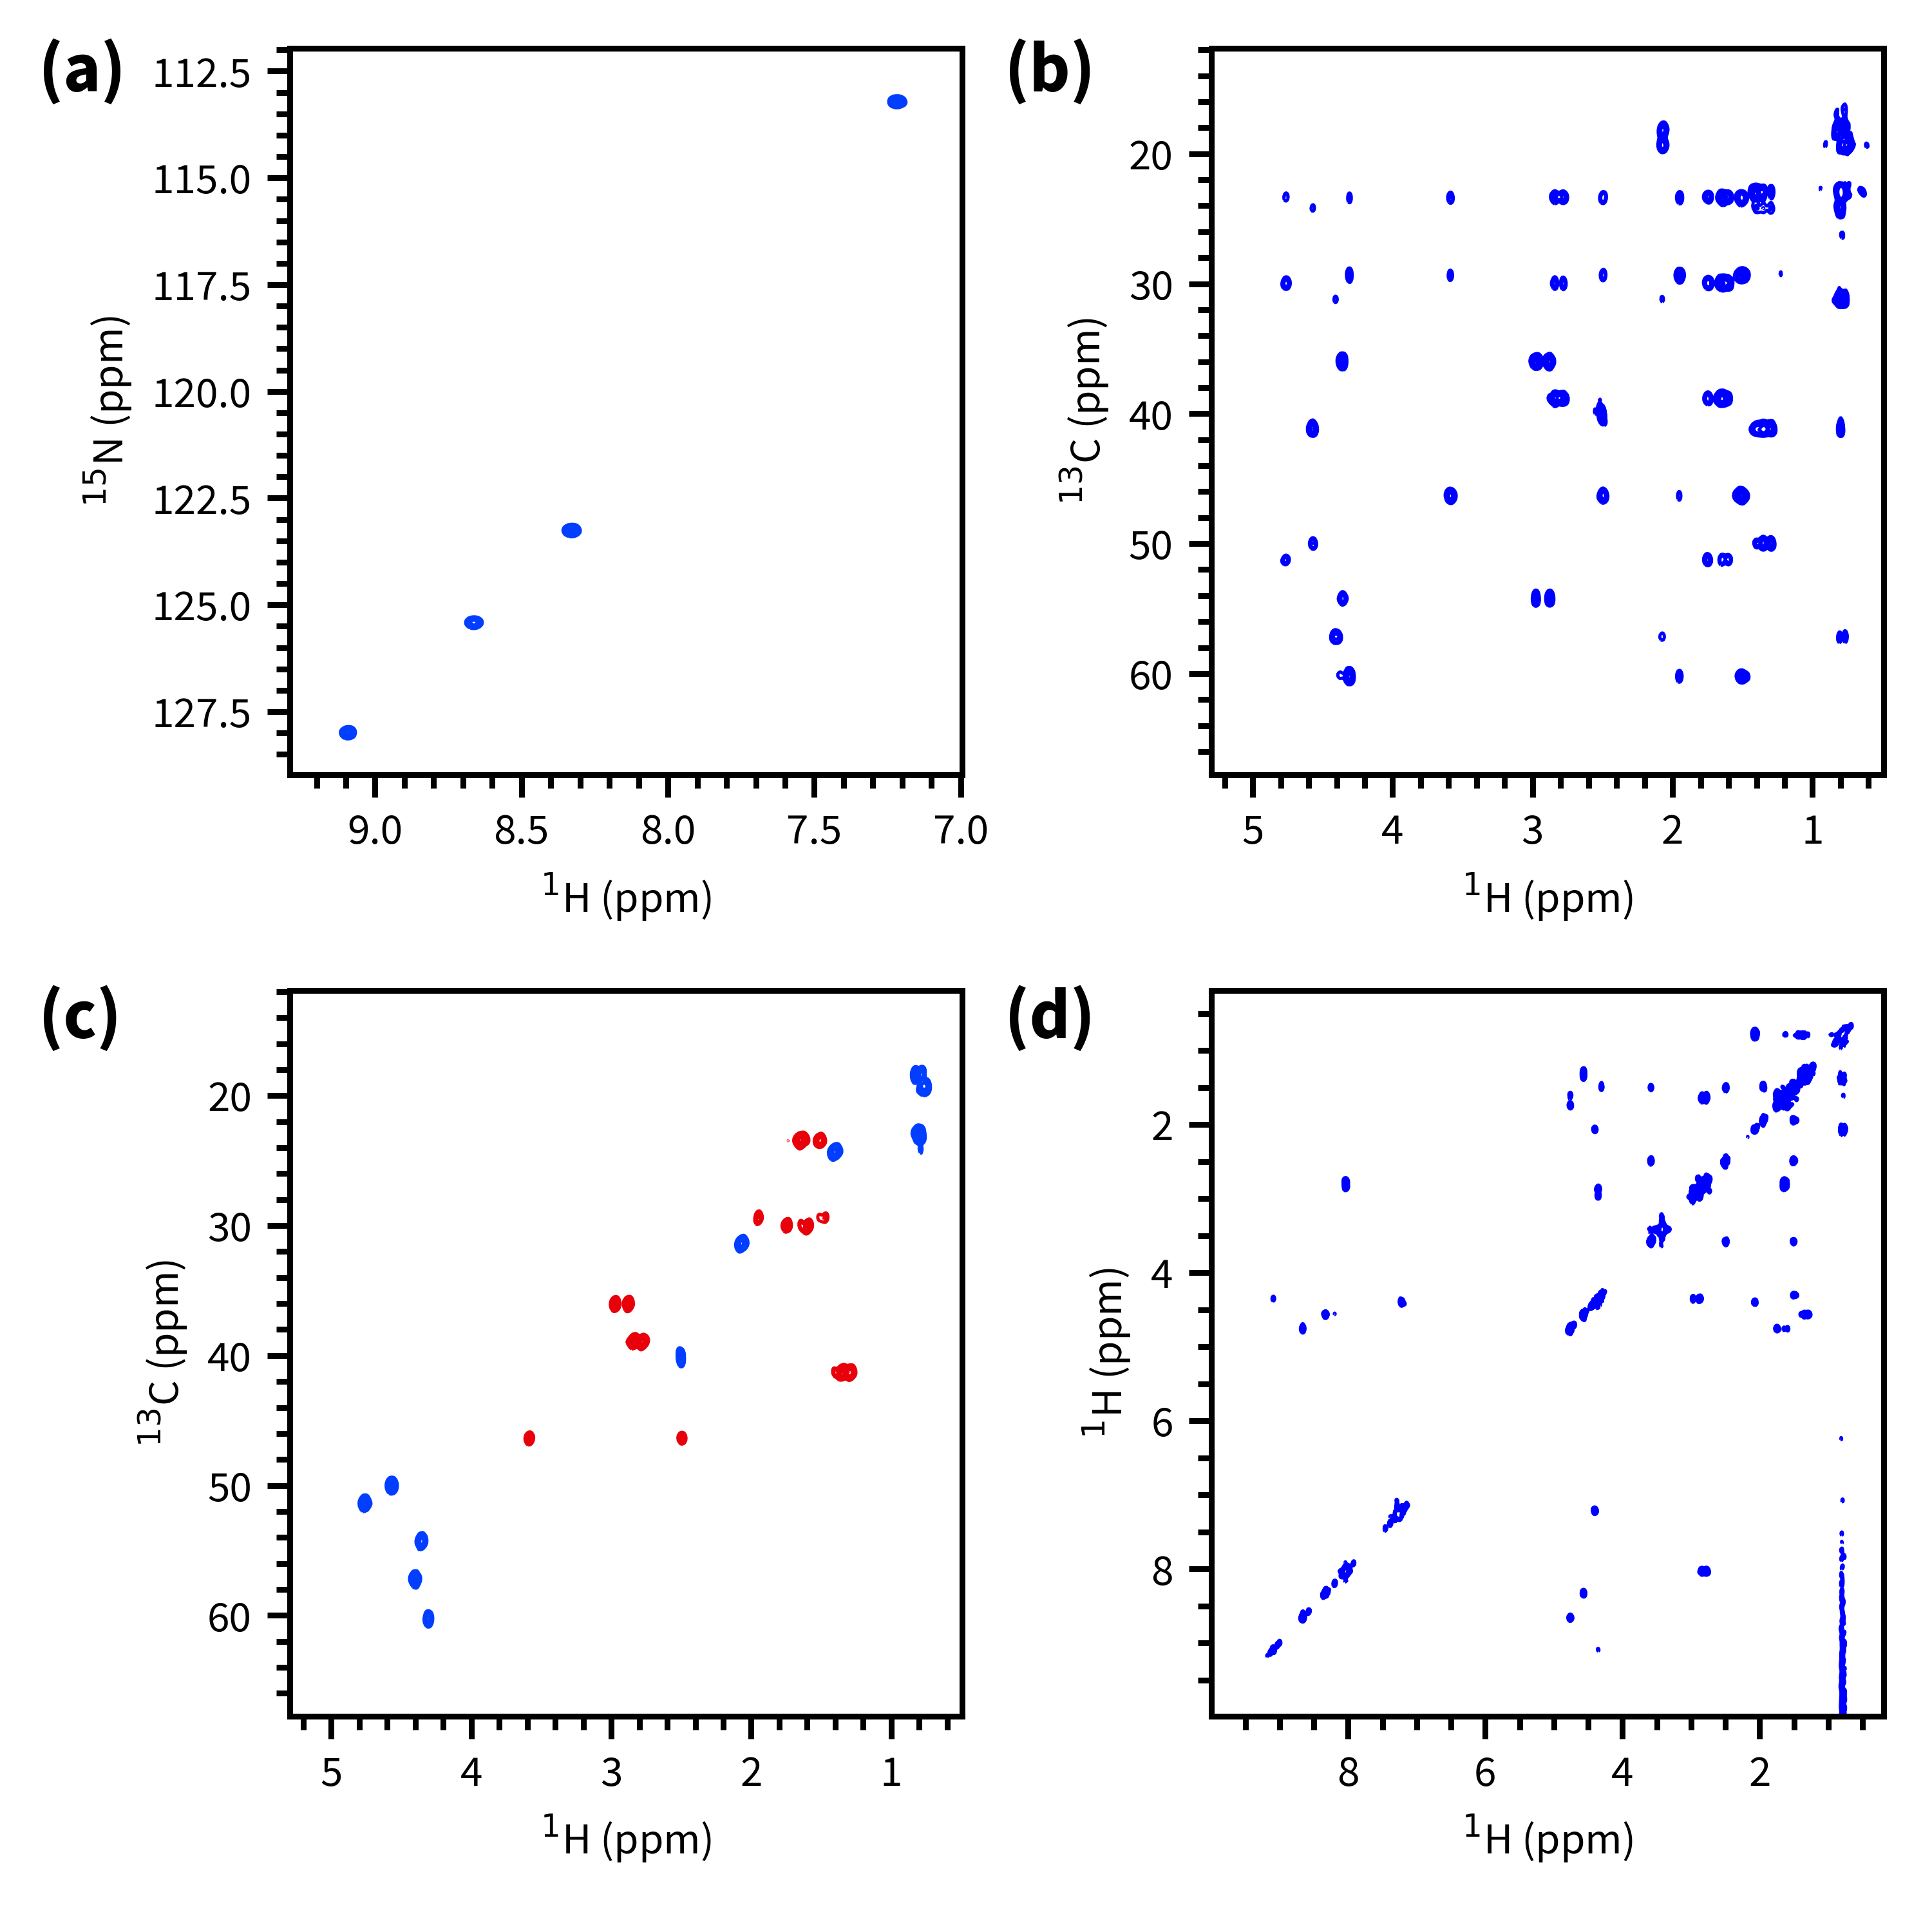

This chart was generated by the following Python code:
from pathlib import Path
from itertools import product
import penguins as pg
from penguins.private import nmrd
import matplotlib.pyplot as plt
import matplotlib.gridspec as gs

plt.rcParams["font.family"] = "Source Sans Pro"

path = nmrd() / "201119-7g-noah-xspstspx"
dss = [pg.read(path, expno) for expno in range(15001, 15005)]

fig, axs = pg.subplots(2, 2, figsize=(6, 6))
dss[0].stage(axs.flat[0], levels=7e3,
             f1_bounds="112..129", f2_bounds="7..9.3")
dss[1].stage(axs.flat[1], levels=3.5e3, colors=("blue", "white"),
             f1_bounds="12..68", f2_bounds="0.5..5.3")
dss[2].stage(axs.flat[2], levels=8e3,
             f1_bounds="12..68", f2_bounds="0.5..5.3")
dss[3].stage(axs.flat[3], levels=6e4, colors=("blue", "white"),
             f1_bounds="0.2..10", f2_bounds="0.2..10")
pg.mkplots()

###############
## TEMPORARY ##
###############
# from matplotlib.patches import Rectangle as R
# axs.flat[1].add_patch(R(xy=(0.4, 14), width=9, height=52, color="red", fill=False))
# axs.flat[2].add_patch(R(xy=(0.4, 14), width=9, height=52, color="red", fill=False))
# axs.flat[1].add_patch(R(xy=(0.5, 15), width=4.5, height=50, color="green", fill=False))
# axs.flat[2].add_patch(R(xy=(0.5, 15), width=4.5, height=50, color="green", fill=False))

# Add labels
xs, ys = (0.02, 0.52), (0.98, 0.49)
yxs = product(ys, xs)
for yx, c in zip(yxs, "abcd"):
    fig.text(x=yx[1], y=yx[0], s=f"({c})", size=16, fontweight="bold",
             horizontalalignment="left", verticalalignment="top")
plt.subplots_adjust(left=0.15, wspace=0.37)

# pg.show()
for filetype in [".png", ".svg"]:
    pg.savefig(str(Path(__file__)).replace(".py", filetype), dpi=500)
